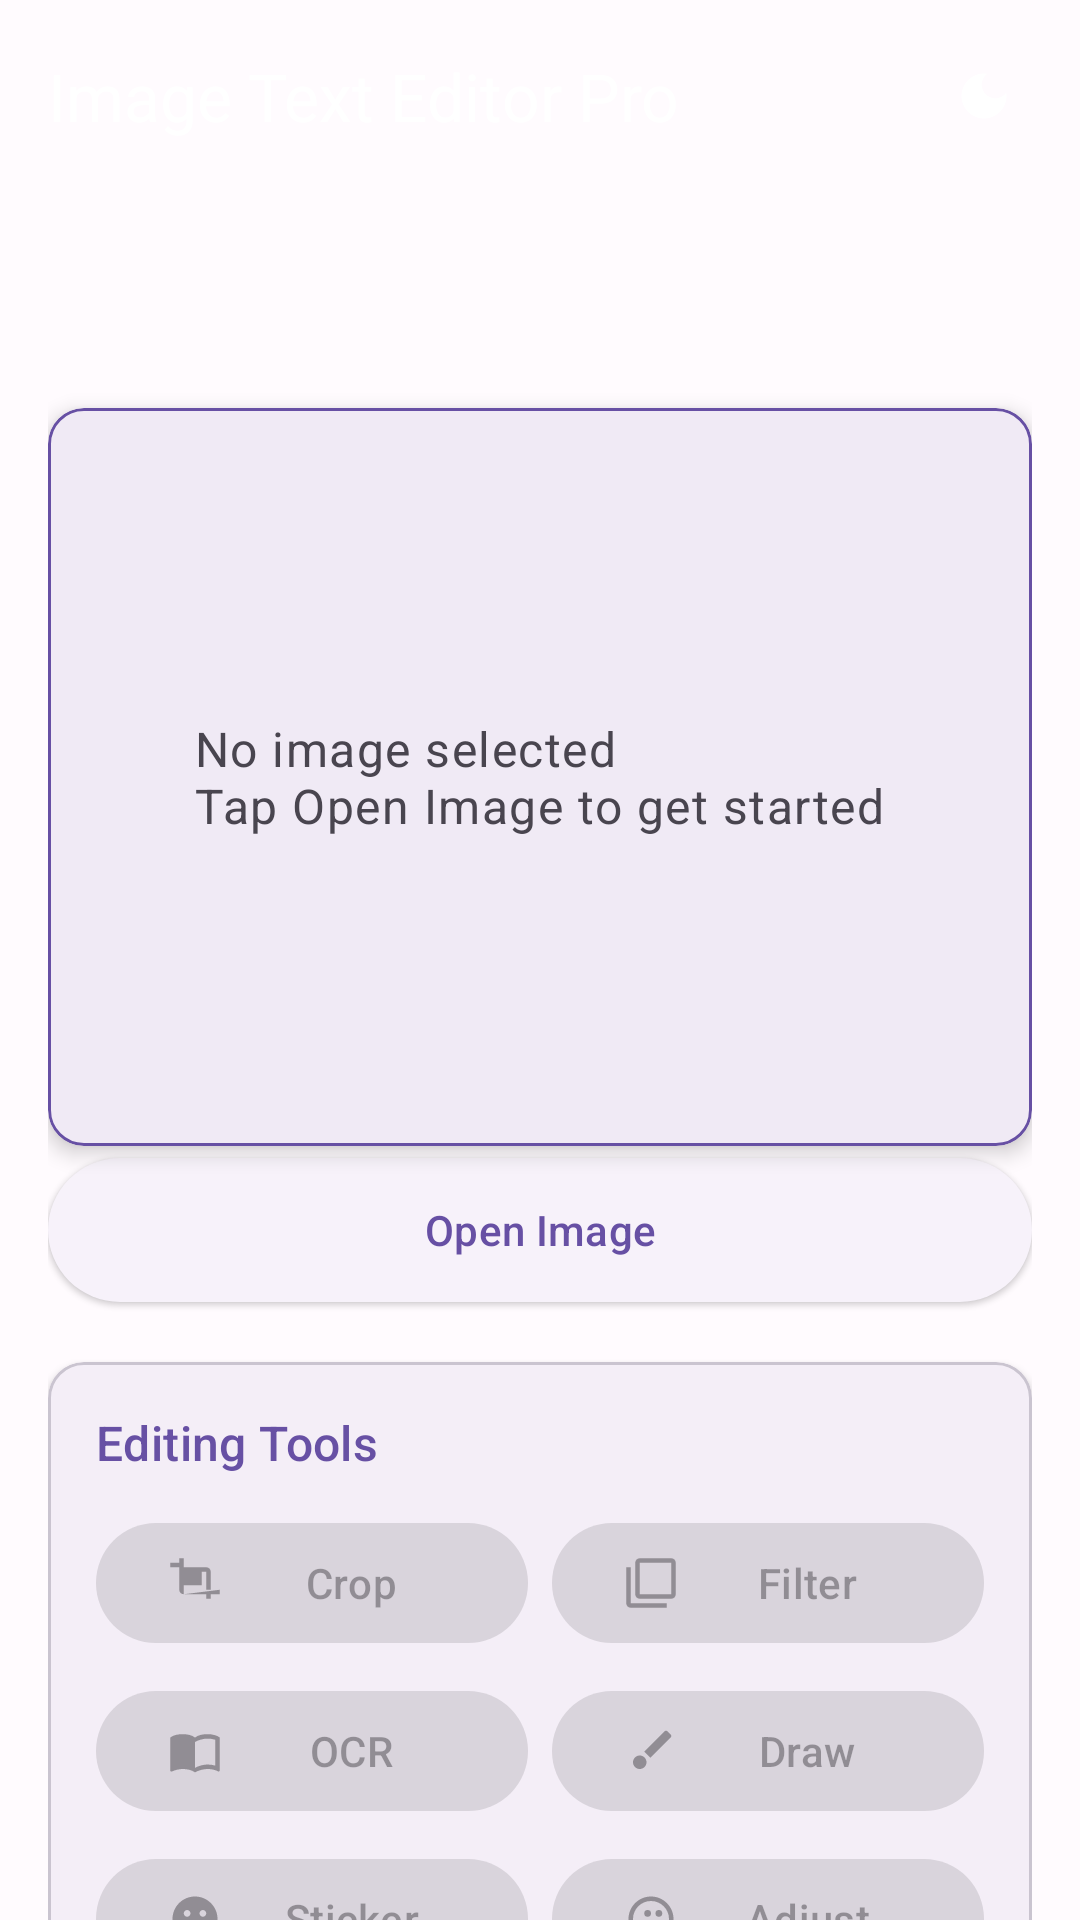

This screen was rendered from an Android layout file. Write that file and the resources it references.
<!-- AndroidManifest.xml: activity theme Theme.ImageTextEditorPro -->
<!-- res/layout/activity_main.xml -->
<?xml version="1.0" encoding="utf-8"?>
<androidx.coordinatorlayout.widget.CoordinatorLayout xmlns:android="http://schemas.android.com/apk/res/android"
    xmlns:app="http://schemas.android.com/apk/res-auto"
    xmlns:tools="http://schemas.android.com/tools"
    android:layout_width="match_parent"
    android:layout_height="match_parent"
    android:fitsSystemWindows="true"
    tools:context=".MainActivity">

    <com.google.android.material.appbar.AppBarLayout
        android:id="@+id/appBarLayout"
        android:layout_width="match_parent"
        android:layout_height="wrap_content"
        android:fitsSystemWindows="true">

        <com.google.android.material.appbar.MaterialToolbar
            android:id="@+id/toolbar"
            android:layout_width="match_parent"
            android:layout_height="?attr/actionBarSize"
            android:elevation="4dp"
            app:title="@string/app_name"
            app:titleTextColor="?attr/colorOnPrimary">

            <com.google.android.material.button.MaterialButton
                android:id="@+id/btnThemeToggle"
                style="@style/Widget.Material3.Button.IconButton"
                android:layout_width="wrap_content"
                android:layout_height="wrap_content"
                android:layout_gravity="end"
                android:layout_marginEnd="8dp"
                app:icon="@drawable/ic_theme_toggle"
                app:iconTint="?attr/colorOnPrimary" />

        </com.google.android.material.appbar.MaterialToolbar>

    </com.google.android.material.appbar.AppBarLayout>

    <androidx.core.widget.NestedScrollView
        android:layout_width="match_parent"
        android:layout_height="match_parent"
        app:layout_behavior="@string/appbar_scrolling_view_behavior">

        <androidx.constraintlayout.widget.ConstraintLayout
            android:layout_width="match_parent"
            android:layout_height="wrap_content"
            android:padding="16dp">

            
            <com.google.android.material.card.MaterialCardView
                android:id="@+id/imageCard"
                android:layout_width="0dp"
                android:layout_height="0dp"
                android:layout_marginBottom="16dp"
                app:cardCornerRadius="12dp"
                app:cardElevation="4dp"
                app:layout_constraintBottom_toTopOf="@+id/toolsCard"
                app:layout_constraintDimensionRatio="4:3"
                app:layout_constraintEnd_toEndOf="parent"
                app:layout_constraintStart_toStartOf="parent"
                app:layout_constraintTop_toTopOf="parent"
                app:strokeColor="?attr/colorPrimary"
                app:strokeWidth="1dp">

                <FrameLayout
                    android:layout_width="match_parent"
                    android:layout_height="match_parent">

                    <ImageView
                        android:id="@+id/imageView"
                        android:layout_width="match_parent"
                        android:layout_height="match_parent"
                        android:contentDescription="@string/image_preview"
                        android:scaleType="centerCrop"
                        android:visibility="gone" />

                    <TextView
                        android:id="@+id/tvNoImage"
                        android:layout_width="wrap_content"
                        android:layout_height="wrap_content"
                        android:layout_gravity="center"
                        android:text="@string/no_image_selected"
                        android:textAppearance="?attr/textAppearanceBodyLarge"
                        android:textColor="?attr/colorOnSurfaceVariant" />

                </FrameLayout>

            </com.google.android.material.card.MaterialCardView>

            
            <com.google.android.material.button.MaterialButton
                android:id="@+id/btnOpenImage"
                style="@style/Widget.Material3.Button.ElevatedButton"
                android:layout_width="0dp"
                android:layout_height="56dp"
                android:layout_marginBottom="16dp"
                android:text="@string/open_image"
                app:icon="@drawable/ic_image"
                app:layout_constraintBottom_toTopOf="@+id/toolsCard"
                app:layout_constraintEnd_toEndOf="parent"
                app:layout_constraintStart_toStartOf="parent"
                app:layout_constraintTop_toBottomOf="@+id/imageCard" />

            
            <com.google.android.material.card.MaterialCardView
                android:id="@+id/toolsCard"
                android:layout_width="0dp"
                android:layout_height="wrap_content"
                android:layout_marginBottom="16dp"
                app:cardCornerRadius="12dp"
                app:cardElevation="2dp"
                app:layout_constraintBottom_toTopOf="@+id/btnSave"
                app:layout_constraintEnd_toEndOf="parent"
                app:layout_constraintStart_toStartOf="parent"
                app:layout_constraintTop_toBottomOf="@+id/btnOpenImage">

                <LinearLayout
                    android:layout_width="match_parent"
                    android:layout_height="wrap_content"
                    android:orientation="vertical"
                    android:padding="16dp">

                    <TextView
                        android:layout_width="wrap_content"
                        android:layout_height="wrap_content"
                        android:layout_marginBottom="12dp"
                        android:text="@string/editing_tools"
                        android:textAppearance="?attr/textAppearanceTitleMedium"
                        android:textColor="?attr/colorPrimary" />

                    
                    <LinearLayout
                        android:layout_width="match_parent"
                        android:layout_height="wrap_content"
                        android:layout_marginBottom="8dp"
                        android:orientation="horizontal">

                        <com.google.android.material.button.MaterialButton
                            android:id="@+id/btnCrop"
                            style="@style/Widget.Material3.Button.TonalButton"
                            android:layout_width="0dp"
                            android:layout_height="wrap_content"
                            android:layout_marginEnd="4dp"
                            android:layout_weight="1"
                            android:enabled="false"
                            android:text="@string/crop"
                            app:icon="@drawable/ic_crop" />

                        <com.google.android.material.button.MaterialButton
                            android:id="@+id/btnFilter"
                            style="@style/Widget.Material3.Button.TonalButton"
                            android:layout_width="0dp"
                            android:layout_height="wrap_content"
                            android:layout_marginStart="4dp"
                            android:layout_weight="1"
                            android:enabled="false"
                            android:text="@string/filter"
                            app:icon="@drawable/ic_filter" />

                    </LinearLayout>

                    
                    <LinearLayout
                        android:layout_width="match_parent"
                        android:layout_height="wrap_content"
                        android:layout_marginBottom="8dp"
                        android:orientation="horizontal">

                        <com.google.android.material.button.MaterialButton
                            android:id="@+id/btnDetectText"
                            style="@style/Widget.Material3.Button.TonalButton"
                            android:layout_width="0dp"
                            android:layout_height="wrap_content"
                            android:layout_marginEnd="4dp"
                            android:layout_weight="1"
                            android:enabled="false"
                            android:text="@string/detect_text"
                            app:icon="@drawable/ic_text_recognition" />

                        <com.google.android.material.button.MaterialButton
                            android:id="@+id/btnDraw"
                            style="@style/Widget.Material3.Button.TonalButton"
                            android:layout_width="0dp"
                            android:layout_height="wrap_content"
                            android:layout_marginStart="4dp"
                            android:layout_weight="1"
                            android:enabled="false"
                            android:text="@string/draw"
                            app:icon="@drawable/ic_draw" />

                    </LinearLayout>

                    
                    <LinearLayout
                        android:layout_width="match_parent"
                        android:layout_height="wrap_content"
                        android:orientation="horizontal">

                        <com.google.android.material.button.MaterialButton
                            android:id="@+id/btnSticker"
                            style="@style/Widget.Material3.Button.TonalButton"
                            android:layout_width="0dp"
                            android:layout_height="wrap_content"
                            android:layout_marginEnd="4dp"
                            android:layout_weight="1"
                            android:enabled="false"
                            android:text="@string/sticker"
                            app:icon="@drawable/ic_sticker" />

                        <com.google.android.material.button.MaterialButton
                            android:id="@+id/btnAdjust"
                            style="@style/Widget.Material3.Button.TonalButton"
                            android:layout_width="0dp"
                            android:layout_height="wrap_content"
                            android:layout_marginStart="4dp"
                            android:layout_weight="1"
                            android:enabled="false"
                            android:text="@string/adjust"
                            app:icon="@drawable/ic_adjust" />

                    </LinearLayout>

                </LinearLayout>

            </com.google.android.material.card.MaterialCardView>

            
            <com.google.android.material.button.MaterialButton
                android:id="@+id/btnSave"
                android:layout_width="0dp"
                android:layout_height="56dp"
                android:enabled="false"
                android:text="@string/save_image"
                app:icon="@drawable/ic_save"
                app:layout_constraintBottom_toBottomOf="parent"
                app:layout_constraintEnd_toEndOf="parent"
                app:layout_constraintStart_toStartOf="parent"
                app:layout_constraintTop_toBottomOf="@+id/toolsCard" />

        </androidx.constraintlayout.widget.ConstraintLayout>

    </androidx.core.widget.NestedScrollView>

</androidx.coordinatorlayout.widget.CoordinatorLayout>
<!-- resources referenced by this layout -->
<resources>
  <!-- drawable ic_crop (drawable) -->
  <vector xmlns:android="http://schemas.android.com/apk/res/android"
      android:width="24dp"
      android:height="24dp"
      android:viewportWidth="24"
      android:viewportHeight="24">
      <path
          android:fillColor="@android:color/white"
          android:pathData="M17,15h2V7c0,-1.1 -0.9,-2 -2,-2H9v2h8V15zM7,17V1L5,1v2L1,3v2h4v10c0,1.1 0.9,2 2,2h10v2h2v-2h4v-2L7,17zM15,13L15,5L7,5v8L15,13z"/>
  </vector>
  <!-- drawable ic_draw (drawable) -->
  <vector xmlns:android="http://schemas.android.com/apk/res/android"
      android:width="24dp"
      android:height="24dp"
      android:viewportWidth="24"
      android:viewportHeight="24">
      <path
          android:fillColor="@android:color/white"
          android:pathData="M7,14c-1.66,0 -3,1.34 -3,3s1.34,3 3,3s3,-1.34 3,-3S8.66,14 7,14zM20.71,4.63l-1.34,-1.34c-0.39,-0.39 -1.02,-0.39 -1.41,0L9,12.25L11.75,15l8.96,-8.96C21.1,5.65 21.1,5.02 20.71,4.63z"/>
  </vector>
  <!-- drawable ic_filter (drawable) -->
  <vector xmlns:android="http://schemas.android.com/apk/res/android"
      android:width="24dp"
      android:height="24dp"
      android:viewportWidth="24"
      android:viewportHeight="24">
      <path
          android:fillColor="@android:color/white"
          android:pathData="M3,5H1v16c0,1.1 0.9,2 2,2h16v-2H3V5zM21,1H7C5.9,1 5,1.9 5,3v14c0,1.1 0.9,2 2,2h14c1.1,0 2,-0.9 2,-2V3C23,1.9 22.1,1 21,1zM21,17H7V3h14V17z"/>
  </vector>
  <!-- drawable ic_save (drawable) -->
  <vector xmlns:android="http://schemas.android.com/apk/res/android"
      android:width="24dp"
      android:height="24dp"
      android:viewportWidth="24"
      android:viewportHeight="24">
      <path
          android:fillColor="@android:color/white"
          android:pathData="M17,3H5C3.89,3 3,3.9 3,5v14c0,1.1 0.89,2 2,2h14c1.1,0 2,-0.9 2,-2V7l-4,-4zM12,19c-1.66,0 -3,-1.34 -3,-3s1.34,-3 3,-3s3,1.34 3,3S13.66,19 12,19zM15,9H5V5h10V9z"/>
  </vector>
  <string name="adjust">Adjust</string>
  <string name="app_name">Image Text Editor Pro</string>
  <string name="crop">Crop</string>
  <string name="detect_text">OCR</string>
  <string name="draw">Draw</string>
  <string name="editing_tools">Editing Tools</string>
  <string name="filter">Filter</string>
  <string name="image_preview">Image preview</string>
  <string name="no_image_selected">No image selected\nTap Open Image to get started</string>
  <string name="open_image">Open Image</string>
  <string name="save_image">Save Image</string>
  <string name="sticker">Sticker</string>
  <style name="Theme.ImageTextEditorPro" parent="Base.Theme.ImageTextEditorPro" />
  <color name="md_theme_light_primary">#6750A4</color>
  <color name="md_theme_light_onPrimary">#FFFFFF</color>
  <color name="md_theme_light_primaryContainer">#EADDFF</color>
  <color name="md_theme_light_onPrimaryContainer">#21005D</color>
  <color name="md_theme_light_secondary">#625B71</color>
  <color name="md_theme_light_onSecondary">#FFFFFF</color>
  <color name="md_theme_light_secondaryContainer">#E8DEF8</color>
  <color name="md_theme_light_onSecondaryContainer">#1D192B</color>
  <color name="md_theme_light_tertiary">#7D5260</color>
  <color name="md_theme_light_onTertiary">#FFFFFF</color>
  <color name="md_theme_light_tertiaryContainer">#FFD8E4</color>
  <color name="md_theme_light_onTertiaryContainer">#31111D</color>
  <color name="md_theme_light_error">#B3261E</color>
  <color name="md_theme_light_onError">#FFFFFF</color>
  <color name="md_theme_light_errorContainer">#F9DEDC</color>
  <color name="md_theme_light_onErrorContainer">#410E0B</color>
  <color name="md_theme_light_background">#FFFBFE</color>
  <color name="md_theme_light_onBackground">#1C1B1F</color>
  <color name="md_theme_light_surface">#FFFBFE</color>
  <color name="md_theme_light_onSurface">#1C1B1F</color>
  <color name="md_theme_light_surfaceVariant">#E7E0EC</color>
  <color name="md_theme_light_onSurfaceVariant">#49454F</color>
  <color name="md_theme_light_outline">#79747E</color>
</resources>
